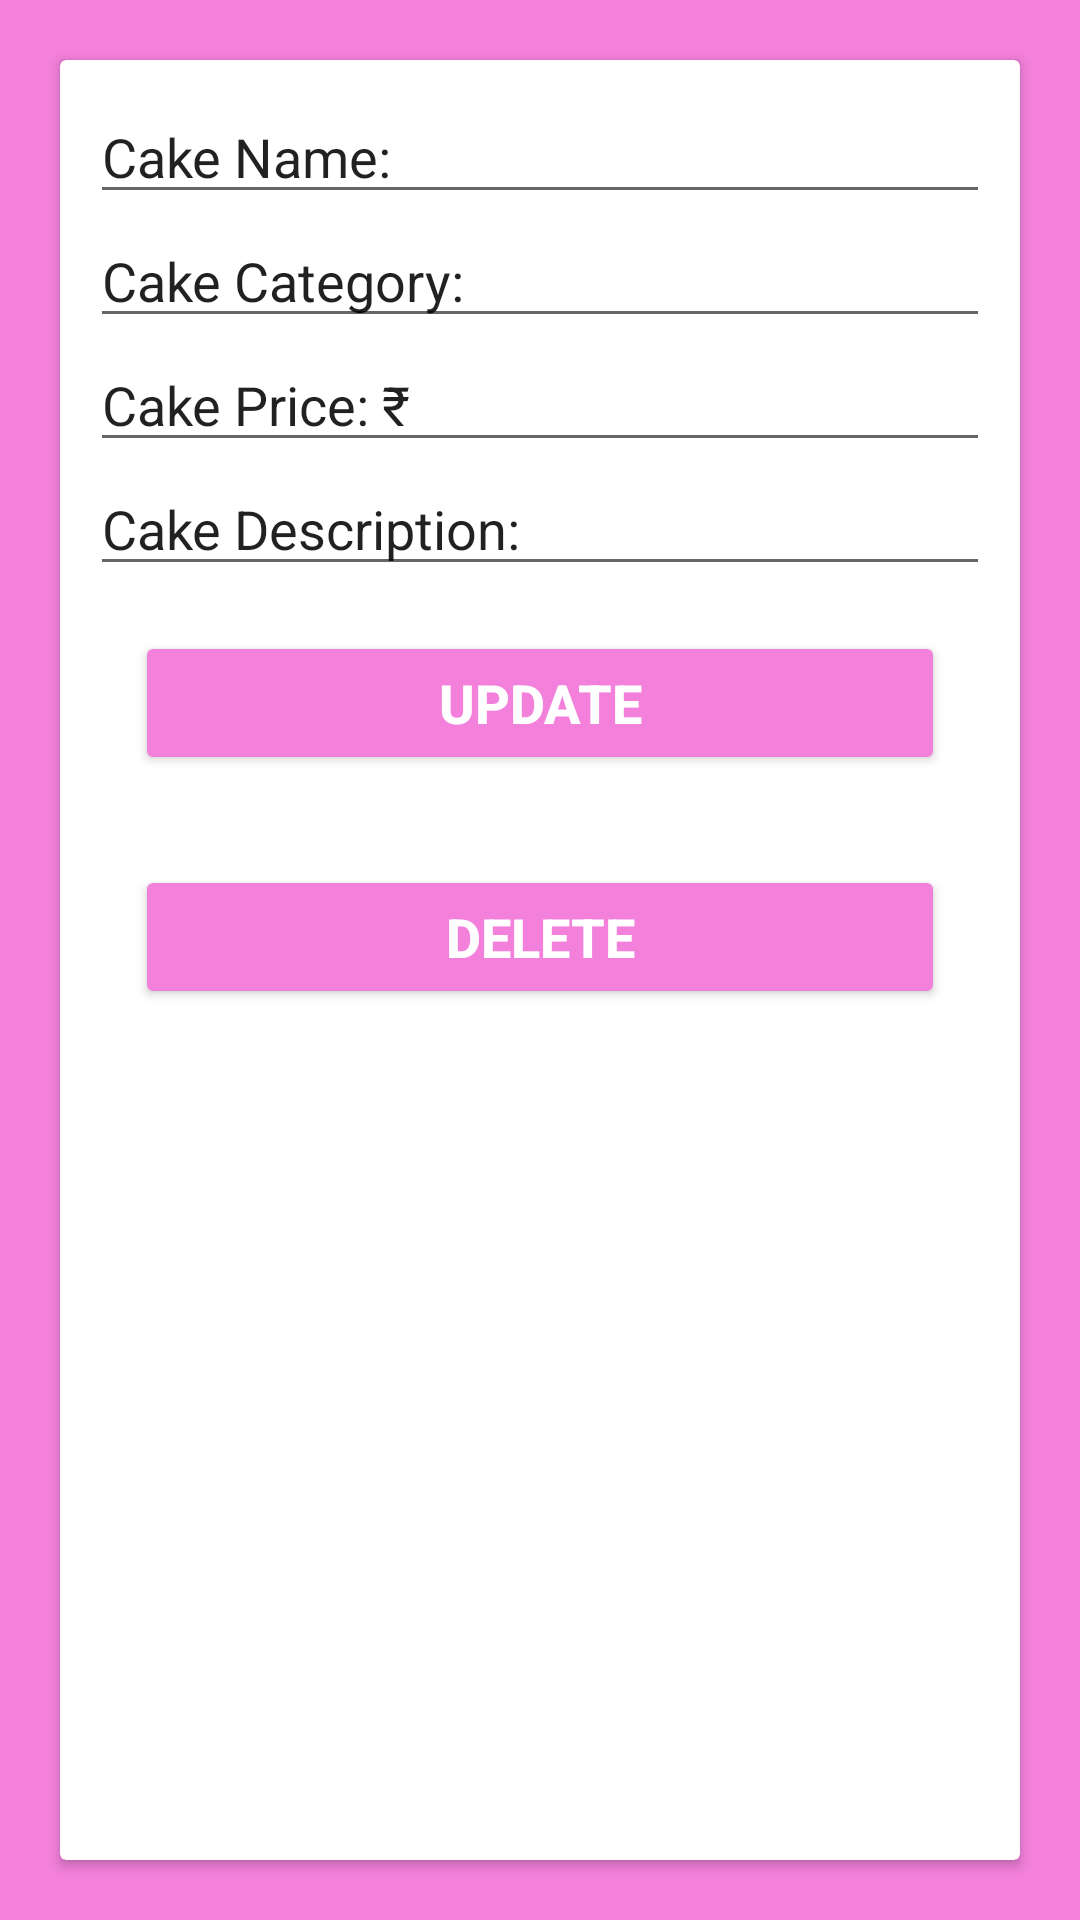

Produce the Android XML layout that renders to this screen, including the resource entries it uses.
<!-- AndroidManifest.xml: application theme Theme.Cake -->
<!-- res/layout/fragment_cake_details.xml -->
<?xml version="1.0" encoding="utf-8"?>
<LinearLayout xmlns:android="http://schemas.android.com/apk/res/android"
    android:layout_width="match_parent"
    android:layout_height="match_parent"
    android:background="@color/appcolor"
    android:orientation="vertical">

    <androidx.cardview.widget.CardView style="@style/card">

        <LinearLayout style="@style/linearlayoutvertical">

            <EditText
                android:id="@+id/CakeName"
                android:layout_width="match_parent"
                android:layout_height="wrap_content"
                android:text="Cake Name: " />

            <EditText
                android:id="@+id/CakeCategory"
                android:layout_width="match_parent"
                android:layout_height="wrap_content"
                android:text="Cake Category: " />

            <EditText
                android:id="@+id/CakePrice"
                android:layout_width="match_parent"
                android:layout_height="wrap_content"
                android:text="Cake Price: ₹" />

            <EditText
                android:id="@+id/CakeDescription"
                android:layout_width="match_parent"
                android:layout_height="wrap_content"
                android:text="Cake Description: " />

            <Button
                android:id="@+id/btnUpdate"
                style="@style/button"
                android:text="Update" />

            <Button
                android:id="@+id/btnDelete"
                style="@style/button"
                android:text="Delete" />
        </LinearLayout>
    </androidx.cardview.widget.CardView>
</LinearLayout>
<!-- resources referenced by this layout -->
<resources>
  <color name="appcolor">#F380DA</color>
  <style name="button">
          <item name="android:layout_width">match_parent</item>
          <item name="android:layout_height">wrap_content</item>
          <item name="android:textSize">18sp</item>
          <item name="android:textStyle">bold</item>
          <item name="android:textColor">#FFFFFF</item>
          <item name="android:layout_margin">15dp</item>
          <item name="android:padding">10dp</item>
          <item name="backgroundTint">@color/bgcolor</item>
          <item name="android:gravity">center</item>
      </style>
  <style name="card">
          <item name="android:layout_width">match_parent</item>
          <item name="android:layout_height">match_parent</item>
          <item name="android:layout_margin">20dp</item>
      </style>
  <style name="linearlayoutvertical">
          <item name="android:layout_width">match_parent</item>
          <item name="android:layout_height">match_parent</item>
          <item name="android:layout_margin">10dp</item>
          <item name="android:orientation">vertical</item>
      </style>
  <style name="Theme.Cake" parent="Base.Theme.Cake" />
  <color name="bgcolor">#F380DA</color>
  <style name="Base.Theme.Cake" parent="Theme.AppCompat.Light.DarkActionBar">
          
          <item name="colorPrimary">@color/bgcolor</item>
          <item name="android:statusBarColor">@color/bgcolor</item>
  
  
  
      </style>
</resources>
